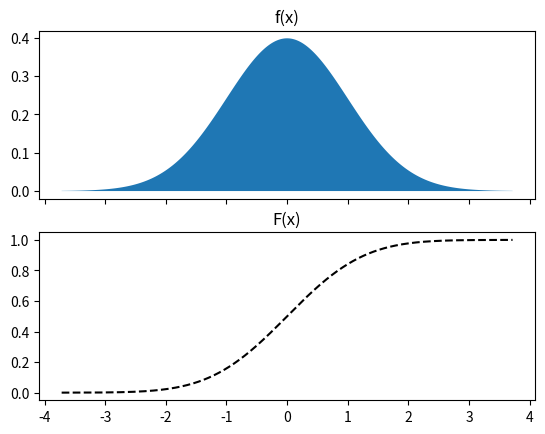

Write Python code to recreate this figure.
import numpy as np
from scipy.stats import norm
import matplotlib.pyplot as plt

fig, axs = plt.subplots(2, 1)

x = np.linspace(norm.ppf(0.0001), norm.ppf(0.9999), 10000)
axs[0].fill_between(x, norm.pdf(x))
axs[0].set_title('f(x)')
axs[0].axes.xaxis.set_ticklabels([])
axs[1].plot(x, norm.cdf(x), 'k--')
axs[1].set_title('F(x)')

fig.savefig('PdfCdf.pdf')

